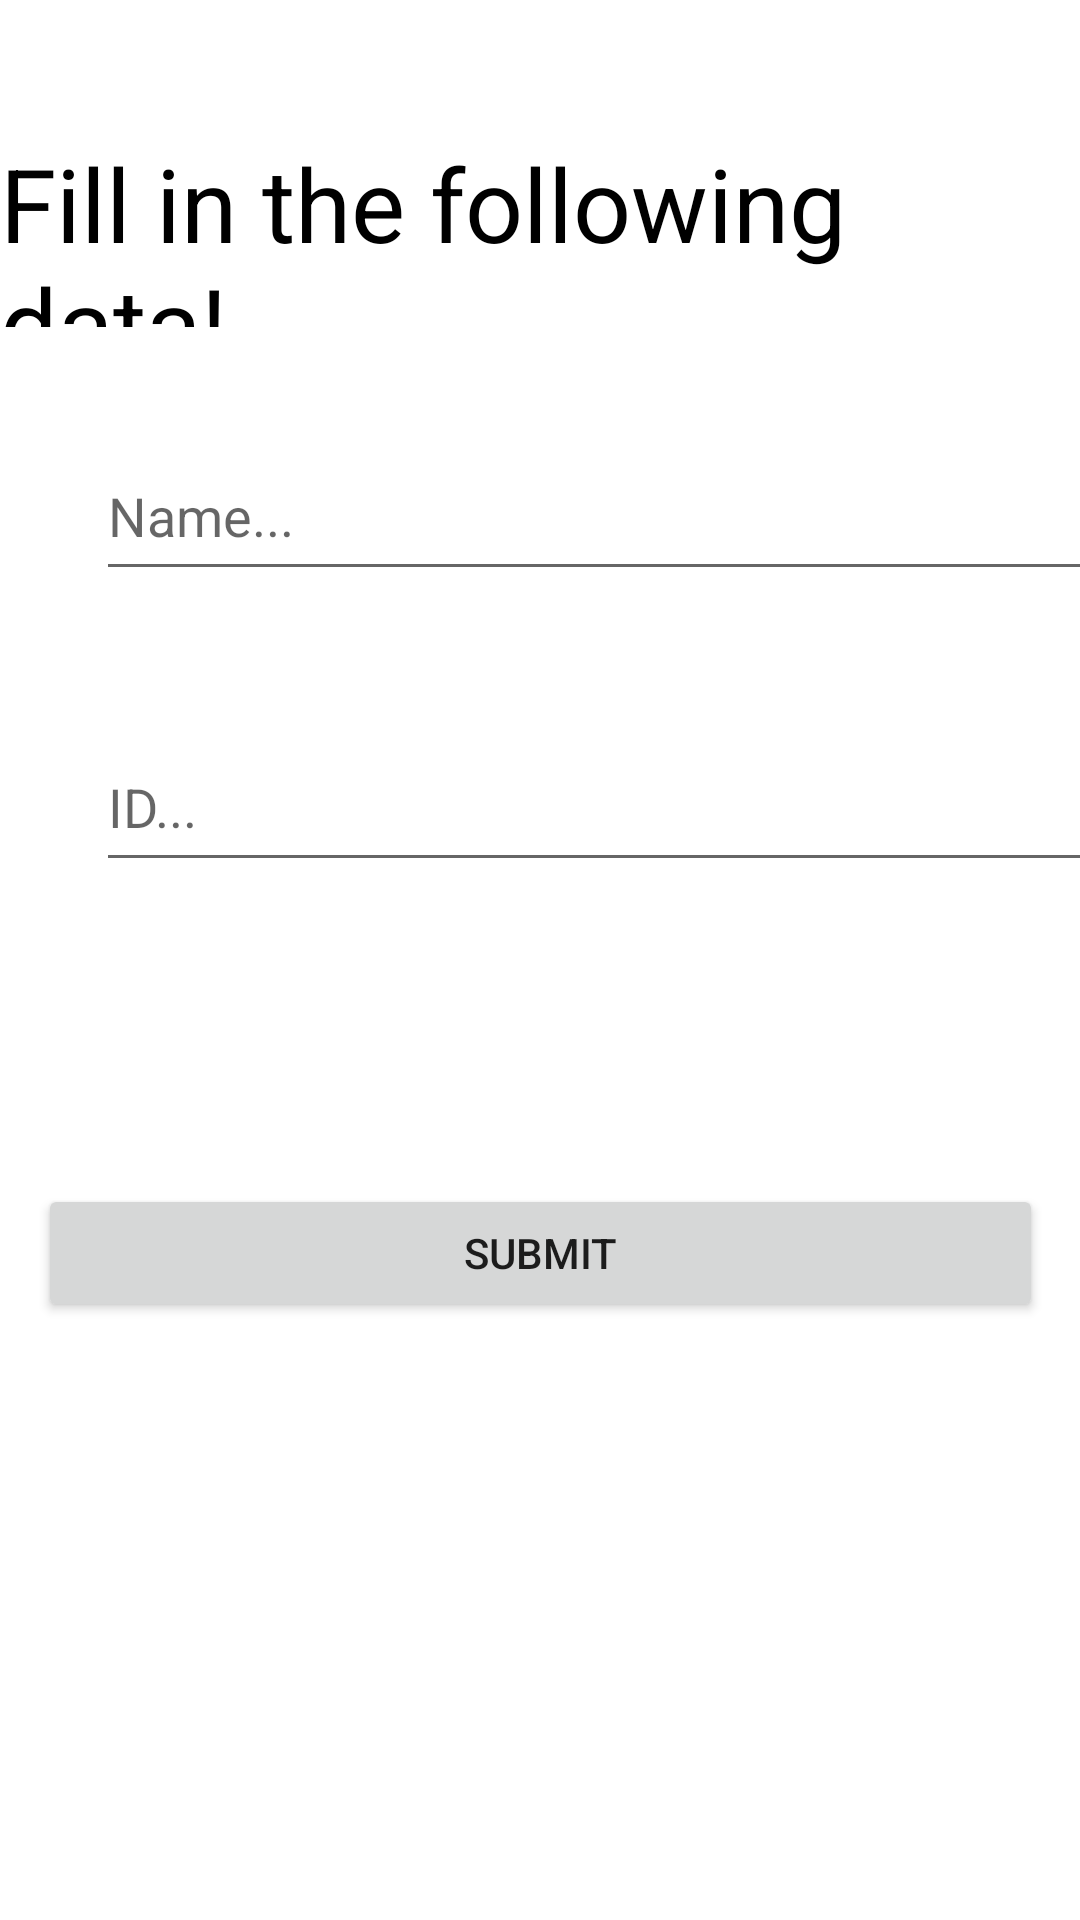

Reconstruct the res/layout file that produces this screen, plus the resources it refers to.
<!-- AndroidManifest.xml: application theme Theme.EasyPark -->
<!-- res/layout/filldata.xml -->
<?xml version="1.0" encoding="utf-8"?>
<androidx.constraintlayout.widget.ConstraintLayout xmlns:android="http://schemas.android.com/apk/res/android"
    xmlns:app="http://schemas.android.com/apk/res-auto"
    xmlns:tools="http://schemas.android.com/tools"
    android:layout_width="match_parent"
    android:layout_height="match_parent">

    <EditText
        android:id="@+id/phonenumber"
        android:layout_width="334dp"
        android:layout_height="53dp"
        android:layout_marginStart="32dp"
        android:layout_marginTop="53dp"
        android:layout_marginEnd="45dp"
        android:layout_marginBottom="319dp"
        android:ems="10"
        android:hint="Phone Number..."
        android:inputType="number"
        app:layout_constraintBottom_toBottomOf="parent"
        app:layout_constraintEnd_toEndOf="parent"
        app:layout_constraintHorizontal_bias="0.0"
        app:layout_constraintStart_toStartOf="parent"
        app:layout_constraintTop_toBottomOf="@+id/student_id" />

    <EditText
        android:id="@+id/student_id"
        android:layout_width="334dp"
        android:layout_height="53dp"
        android:layout_marginStart="32dp"
        android:layout_marginTop="44dp"
        android:layout_marginEnd="45dp"
        android:ems="10"
        android:hint="ID..."
        android:inputType="number"
        app:layout_constraintEnd_toEndOf="parent"
        app:layout_constraintHorizontal_bias="0.0"
        app:layout_constraintStart_toStartOf="parent"
        app:layout_constraintTop_toBottomOf="@+id/name" />

    <EditText
        android:id="@+id/name"
        android:layout_width="334dp"
        android:layout_height="53dp"
        android:layout_marginStart="32dp"
        android:layout_marginTop="144dp"
        android:layout_marginEnd="45dp"
        android:ems="10"
        android:hint="Name..."
        android:inputType="textPersonName"
        app:layout_constraintEnd_toEndOf="parent"
        app:layout_constraintHorizontal_bias="0.0"
        app:layout_constraintStart_toStartOf="parent"
        app:layout_constraintTop_toTopOf="parent" />

    <TextView
        android:id="@+id/textView5"
        android:layout_width="wrap_content"
        android:layout_height="0dp"
        android:layout_marginStart="108dp"
        android:layout_marginTop="45dp"
        android:layout_marginEnd="108dp"
        android:layout_marginBottom="35dp"
        android:text="Fill in the following data!"
        android:textColor="#000000"
        android:textSize="34sp"
        app:layout_constraintBottom_toTopOf="@+id/name"
        app:layout_constraintEnd_toEndOf="parent"
        app:layout_constraintStart_toStartOf="parent"
        app:layout_constraintTop_toTopOf="parent" />

    <Button
        android:id="@+id/button2"
        android:layout_width="335dp"
        android:layout_height="46dp"
        android:layout_marginStart="40dp"
        android:layout_marginTop="83dp"
        android:layout_marginEnd="40dp"
        android:layout_marginBottom="195dp"
        android:text="Submit"
        app:layout_constraintBottom_toBottomOf="parent"
        app:layout_constraintEnd_toEndOf="parent"
        app:layout_constraintStart_toStartOf="parent"
        app:layout_constraintTop_toBottomOf="@+id/phonenumber" />
</androidx.constraintlayout.widget.ConstraintLayout>
<!-- resources referenced by this layout -->
<resources>
  <style name="Theme.EasyPark" parent="Theme.MaterialComponents.DayNight.DarkActionBar">
          
          <item name="colorPrimary">@color/purple_500</item>
          <item name="colorPrimaryVariant">@color/purple_700</item>
          <item name="colorOnPrimary">@color/white</item>
          
          <item name="colorSecondary">@color/teal_200</item>
          <item name="colorSecondaryVariant">@color/teal_700</item>
          <item name="colorOnSecondary">@color/black</item>
          
          <item name="android:statusBarColor" tools:targetApi="l">?attr/colorPrimaryVariant</item>
          
      </style>
  <!-- not gathered from this repository: default colours our renderer supplied (Android Studio template values) -->
  <color name="purple_500">#FF6200EE</color>
  <color name="purple_700">#FF3700B3</color>
  <color name="teal_200">#FF03DAC5</color>
  <color name="teal_700">#FF018786</color>
  <color name="black">#FF000000</color>
  <color name="white">#FFFFFFFF</color>
</resources>
